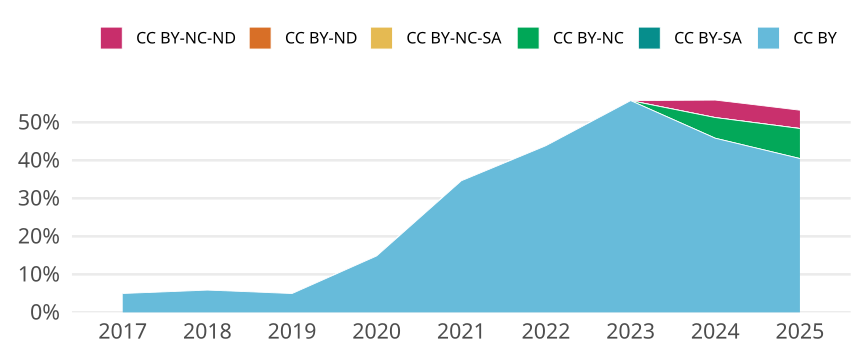

The data file committed next to this chart (first rows):
cr_year, jn_all, cc, cc_total, prop
2017, 1388, CC BY, 69, 0.04971
2017, 1388, CC BY-SA, 0, 0
2017, 1388, CC BY-NC, 0, 0
2017, 1388, CC BY-NC-SA, 0, 0
2017, 1388, CC BY-ND, 0, 0
2017, 1388, CC BY-NC-ND, 0, 0
2018, 1228, CC BY, 72, 0.05863
2018, 1228, CC BY-SA, 0, 0
2018, 1228, CC BY-NC, 0, 0
2018, 1228, CC BY-NC-SA, 0, 0
2018, 1228, CC BY-ND, 0, 0
2018, 1228, CC BY-NC-ND, 0, 0
2019, 1311, CC BY, 65, 0.04958
2019, 1311, CC BY-SA, 0, 0
2019, 1311, CC BY-NC, 0, 0
2019, 1311, CC BY-NC-SA, 0, 0
2019, 1311, CC BY-ND, 0, 0
2019, 1311, CC BY-NC-ND, 0, 0
2020, 1037, CC BY, 154, 0.1485
2020, 1037, CC BY-SA, 0, 0
2020, 1037, CC BY-NC, 0, 0
2020, 1037, CC BY-NC-SA, 0, 0
2020, 1037, CC BY-ND, 0, 0
2020, 1037, CC BY-NC-ND, 0, 0
2021, 881, CC BY, 305, 0.3462
2021, 881, CC BY-SA, 0, 0
2021, 881, CC BY-NC, 0, 0
2021, 881, CC BY-NC-SA, 0, 0
2021, 881, CC BY-ND, 0, 0
2021, 881, CC BY-NC-ND, 0, 0
2022, 903, CC BY, 396, 0.4385
2022, 903, CC BY-SA, 0, 0
2022, 903, CC BY-NC, 0, 0
2022, 903, CC BY-NC-SA, 0, 0
2022, 903, CC BY-ND, 0, 0
2022, 903, CC BY-NC-ND, 0, 0
2023, 772, CC BY, 430, 0.557
2023, 772, CC BY-SA, 0, 0
2023, 772, CC BY-NC, 0, 0
2023, 772, CC BY-NC-SA, 0, 0
2023, 772, CC BY-ND, 0, 0
2023, 772, CC BY-NC-ND, 0, 0
2024, 847, CC BY, 388, 0.4581
2024, 847, CC BY-SA, 0, 0
2024, 847, CC BY-NC, 46, 0.05431
2024, 847, CC BY-NC-SA, 0, 0
2024, 847, CC BY-ND, 0, 0
2024, 847, CC BY-NC-ND, 39, 0.04604
2025, 519, CC BY, 210, 0.4046
2025, 519, CC BY-SA, 0, 0
2025, 519, CC BY-NC, 41, 0.079
2025, 519, CC BY-NC-SA, 0, 0
2025, 519, CC BY-ND, 0, 0
2025, 519, CC BY-NC-ND, 25, 0.04817
